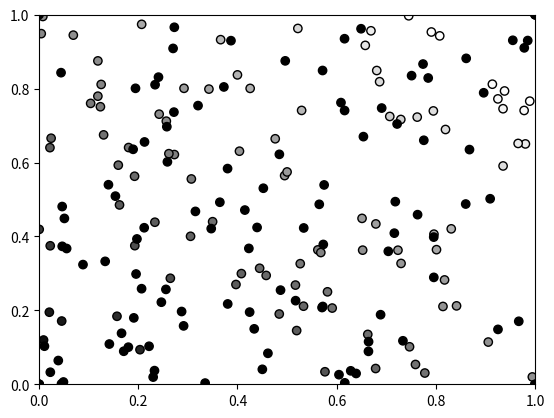

The script that saved this image:
import numpy as np
import matplotlib.pyplot as plt

#AND function:
X = np.array([[1,0,0], [1,0,1], [1,1,0], [1,1,1]]) #x1, x2
print(X)

inv = np.linalg.inv(np.matmul(X.T, X))
Y = np.array([[0], [0], [0], [1]]) #AND gate output
print(Y)

plt.scatter(X[:,1], X[:,2],c=np.reshape(Y,4), edgecolors='black', cmap='gray')
plt.show() #AND gate outputs

w = np.matmul(inv,  np.matmul(X.T, Y)) #weights, found by choosing to model as a linear regression problem -> so MSE loss function is used.
print(w) 

Yhat = np.matmul(X, w)
print(Yhat)

plt.scatter(X[:,1], X[:,2],c=np.reshape(Yhat,4), edgecolors='black', cmap='gray') #plot the predictions
plt.show() #AND gate predictions

#if we have new points, we cab use the trained model to predict the Y values

n = 100
Xtest = np.transpose(np.reshape(np.append(np.ones(n),np.random.uniform(0,1,n*2)),(3,n)))
Yhattest = np.matmul(Xtest, w)

plt.scatter(Xtest[:,1], Xtest[:,2],c=np.reshape(Yhattest,n), edgecolors='black', cmap='gray')
plt.xlim([0,1])
plt.ylim([0,1])
plt.show() 

#XOR function:
Y = np.array([[0], [1], [1], [0]])
print(Y)

w = np.matmul(inv,  np.matmul(X.T, Y))
print(w)

Yhat = np.matmul(X, w)
print(Yhat)

plt.scatter(X[:,1], X[:,2],c=np.reshape(Yhat,4), edgecolors='black', cmap='gray')
plt.show() #XOR gate outputs

#The model is not able to predict the XOR gate outputs, outputting 1/2 for all examples.

n=100
Xtest = np.transpose(np.reshape(np.append(np.ones(n),np.random.uniform(0,1,n*2)),(3,n)))
Yhattest = np.matmul(Xtest, w)

plt.scatter(Xtest[:,1], Xtest[:,2],c=np.reshape(Yhattest,n), edgecolors='black', cmap='gray')
plt.xlim([0,1])
plt.ylim([0,1])
plt.show() 

#This is true for the test samples as well.